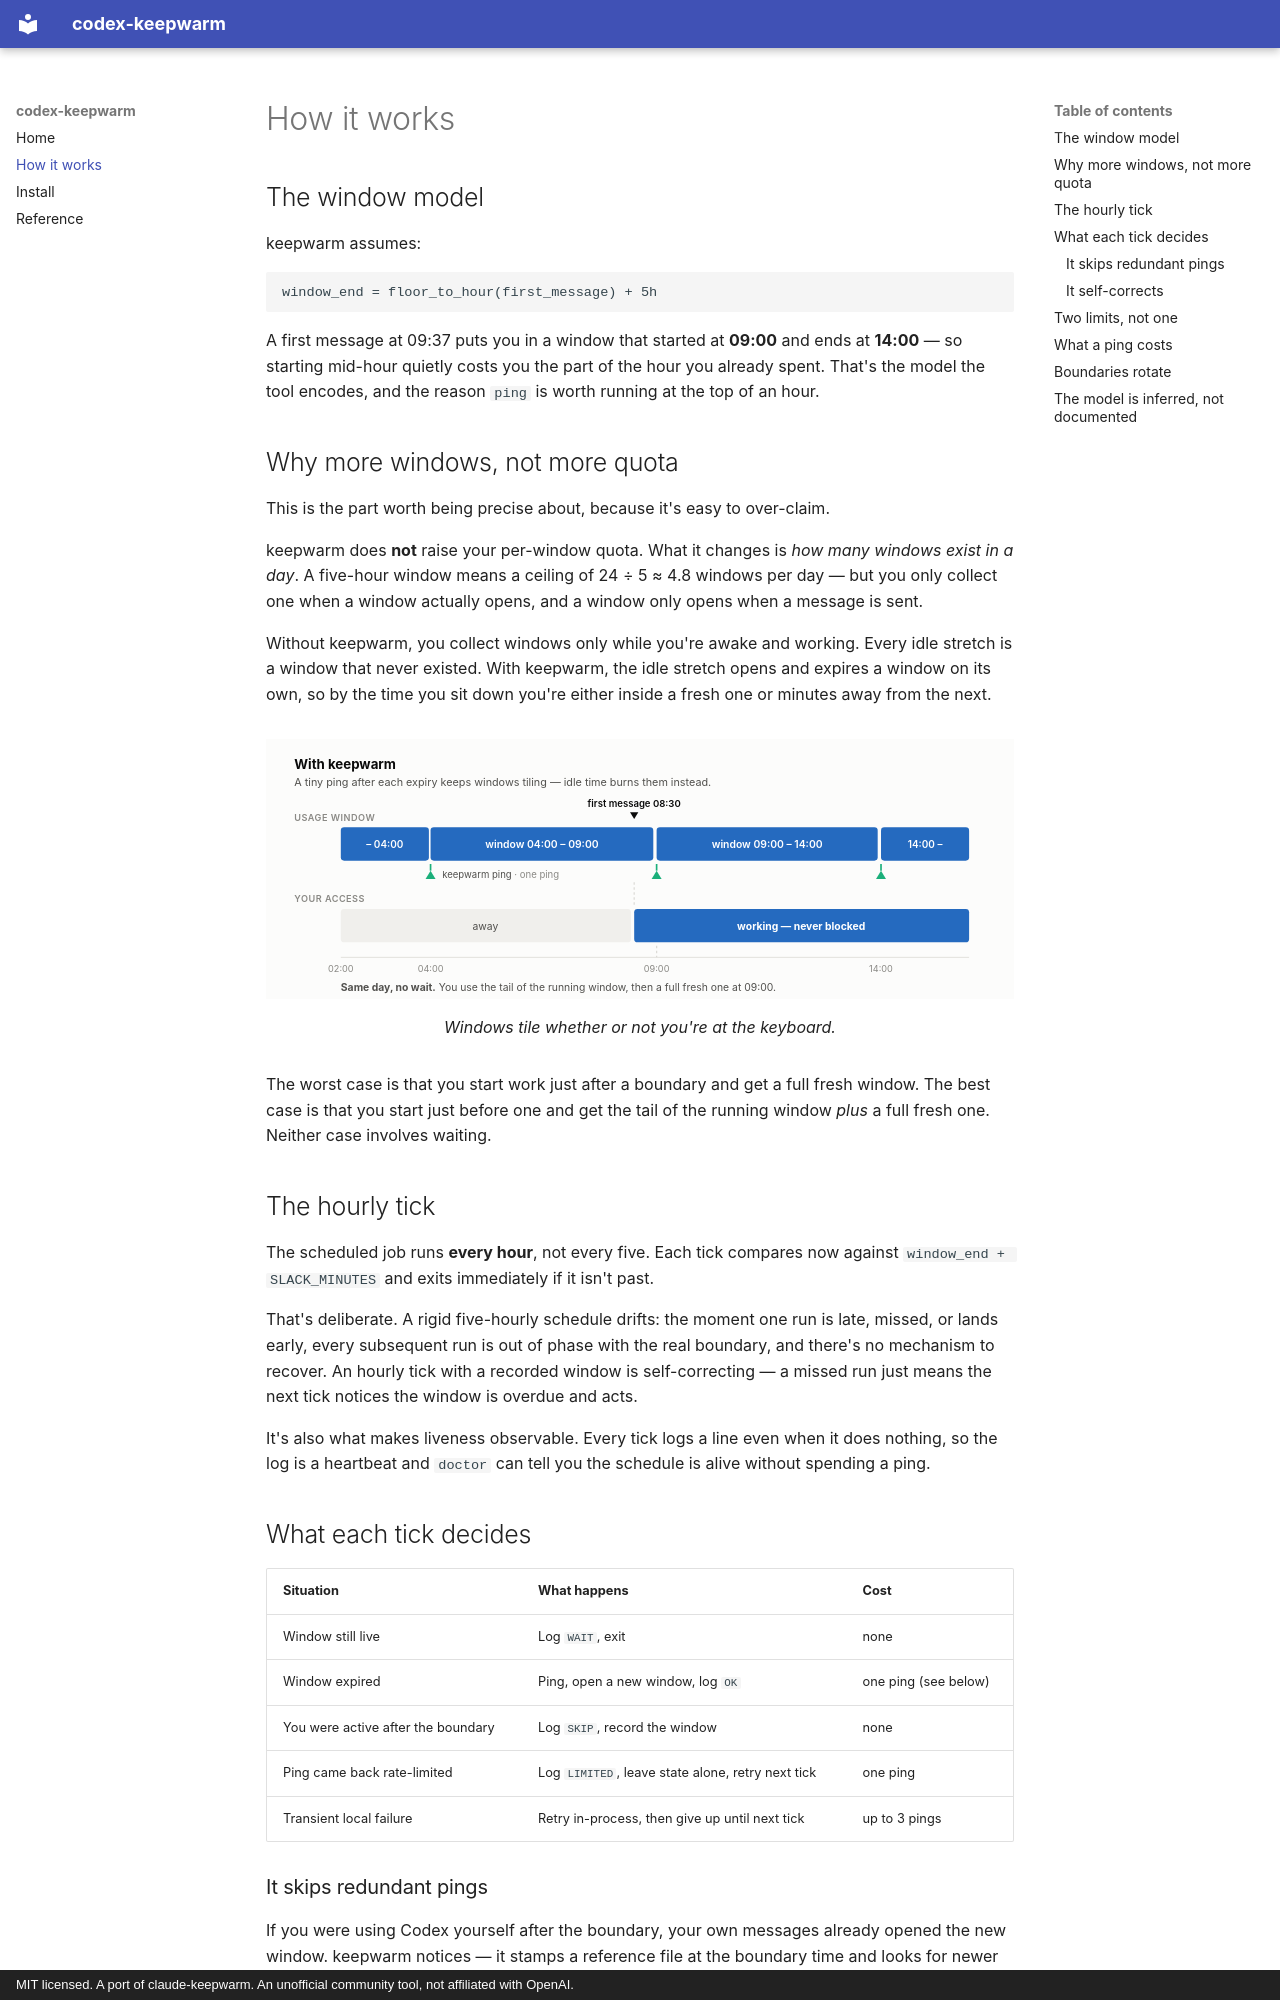

repository: alanrliu/codex-keepwarm · page: how-it-works/index.html · generator: mkdocs · copyright: MIT licensed. A port of claude-keepwarm. An unofficial community tool, not affiliated with OpenAI.

# How it works

## The window model

keepwarm assumes:

```
window_end = floor_to_hour(first_message) + 5h
```

A first message at 09:37 puts you in a window that started at **09:00** and ends
at **14:00** — so starting mid-hour quietly costs you the part of the hour you
already spent. That's the model the tool encodes, and the reason `ping` is worth
running at the top of an hour.

## Why more windows, not more quota

This is the part worth being precise about, because it's easy to over-claim.

keepwarm does **not** raise your per-window quota. What it changes is *how many
windows exist in a day*. A five-hour window means a ceiling of 24 ÷ 5 ≈ 4.8
windows per day — but you only collect one when a window actually opens, and a
window only opens when a message is sent.

Without keepwarm, you collect windows only while you're awake and working. Every
idle stretch is a window that never existed. With keepwarm, the idle stretch
opens and expires a window on its own, so by the time you sit down you're either
inside a fresh one or minutes away from the next.

<figure class="kw-figure" markdown>
![The same timeline with keepwarm running: windows tile continuously at 04:00, 09:00 and 14:00, opened by small keepalive pings, with work starting at 08:30 and never blocked.](assets/solution.svg)
<figcaption>Windows tile whether or not you're at the keyboard.</figcaption>
</figure>

The worst case is that you start work just after a boundary and get a full fresh
window. The best case is that you start just before one and get the tail of the
running window *plus* a full fresh one. Neither case involves waiting.

## The hourly tick

The scheduled job runs **every hour**, not every five. Each tick compares now
against `window_end + SLACK_MINUTES` and exits immediately if it isn't past.

That's deliberate. A rigid five-hourly schedule drifts: the moment one run is
late, missed, or lands early, every subsequent run is out of phase with the real
boundary, and there's no mechanism to recover. An hourly tick with a recorded
window is self-correcting — a missed run just means the next tick notices the
window is overdue and acts.

It's also what makes liveness observable. Every tick logs a line even when it
does nothing, so the log is a heartbeat and `doctor` can tell you the schedule is
alive without spending a ping.

## What each tick decides

| Situation | What happens | Cost |
| --- | --- | --- |
| Window still live | Log `WAIT`, exit | none |
| Window expired | Ping, open a new window, log `OK` | one ping (see below) |
| You were active after the boundary | Log `SKIP`, record the window | none |
| Ping came back rate-limited | Log `LIMITED`, leave state alone, retry next tick | one ping |
| Transient local failure | Retry in-process, then give up until next tick | up to 3 pings |

### It skips redundant pings

If you were using Codex yourself after the boundary, your own messages already
opened the new window. keepwarm notices — it stamps a reference file at the
boundary time and looks for newer rollout files under `~/.codex/sessions` — and
records the window without spending anything.

Its own pings can never trigger this: they run with `--ephemeral`, which writes
no rollout file at all.
